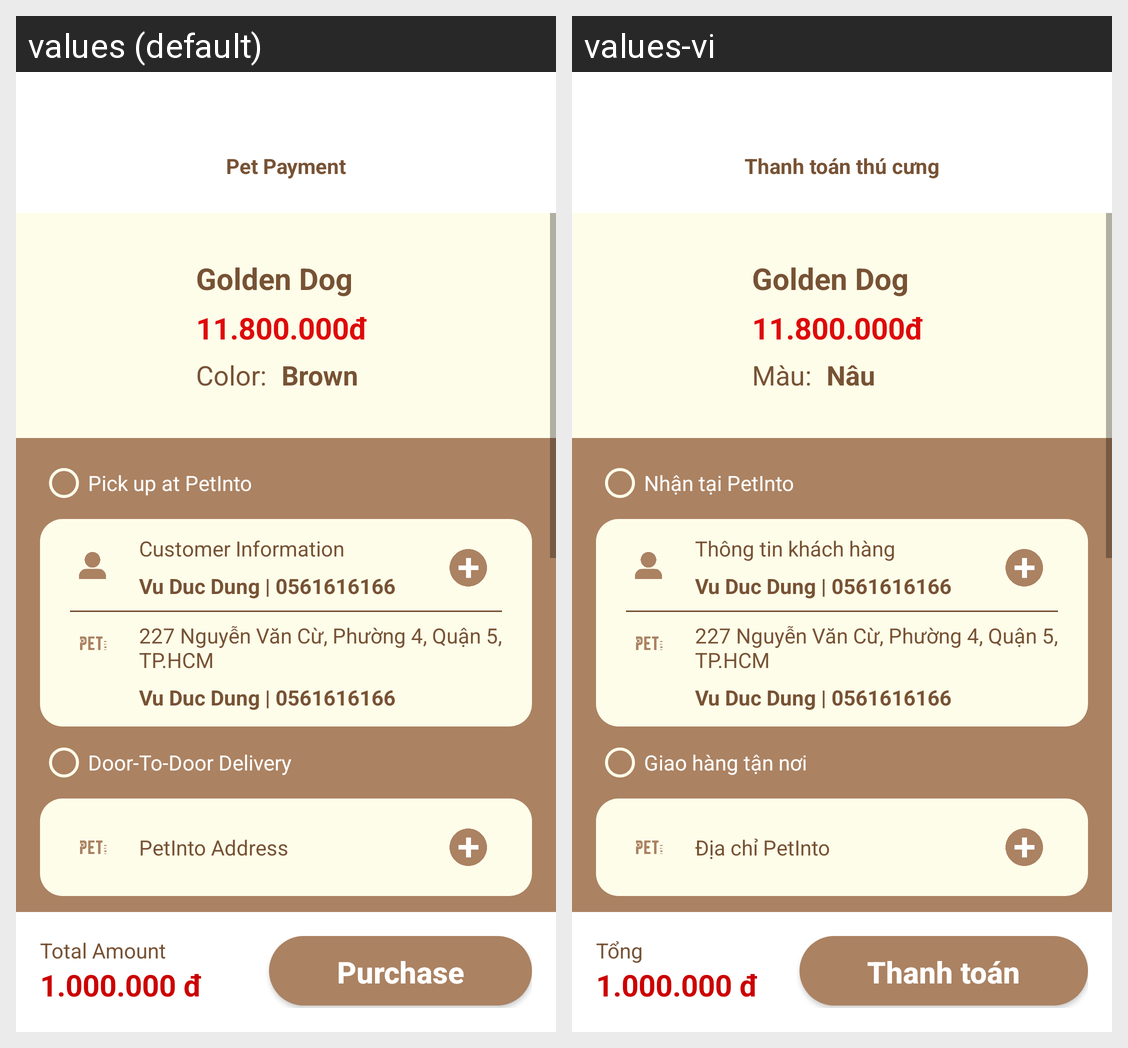

Translations of the strings shown on this Android screen, per locale in the grid:
Android screen res/layout/fragment_pet_payment.xml rendered under 2 locales, left to right: values (default), values-vi. Device: Nexus 5 (rendered at 1080×1920; each locale shown at half size, 540×960, under a caption strip naming it); theme Theme.PetInto.
Strings drawn on this screen, with the default value and each locale's value (text and hints the layout hard-codes, and strings that could not be matched under every locale, appear in the picture but are not listed):

pet_payment
  values: Pet Payment
  values-vi: Thanh toán thú cưng

booking_detail_hotel_pet_information_color
  values: Color:
  values-vi: Màu:

booking_detail_hotel_pet_color
  values: Brown
  values-vi: Nâu

pick_up_at_petinto
  values: Pick up at PetInto
  values-vi: Nhận tại PetInto

customer_information
  values: Customer Information
  values-vi: Thông tin khách hàng

petinto_address
  values: 227 Nguyễn Văn Cừ, Phường 4, Quận 5, TP.HCM
  values-vi: 227 Nguyễn Văn Cừ, Phường 4, Quận 5, TP.HCM

door_to_door_delivery
  values: Door-To-Door Delivery
  values-vi: Giao hàng tận nơi

petinto_address_title
  values: PetInto Address
  values-vi: Địa chỉ PetInto

total_amount
  values: Total Amount
  values-vi: Tổng

purchase
  values: Purchase
  values-vi: Thanh toán
